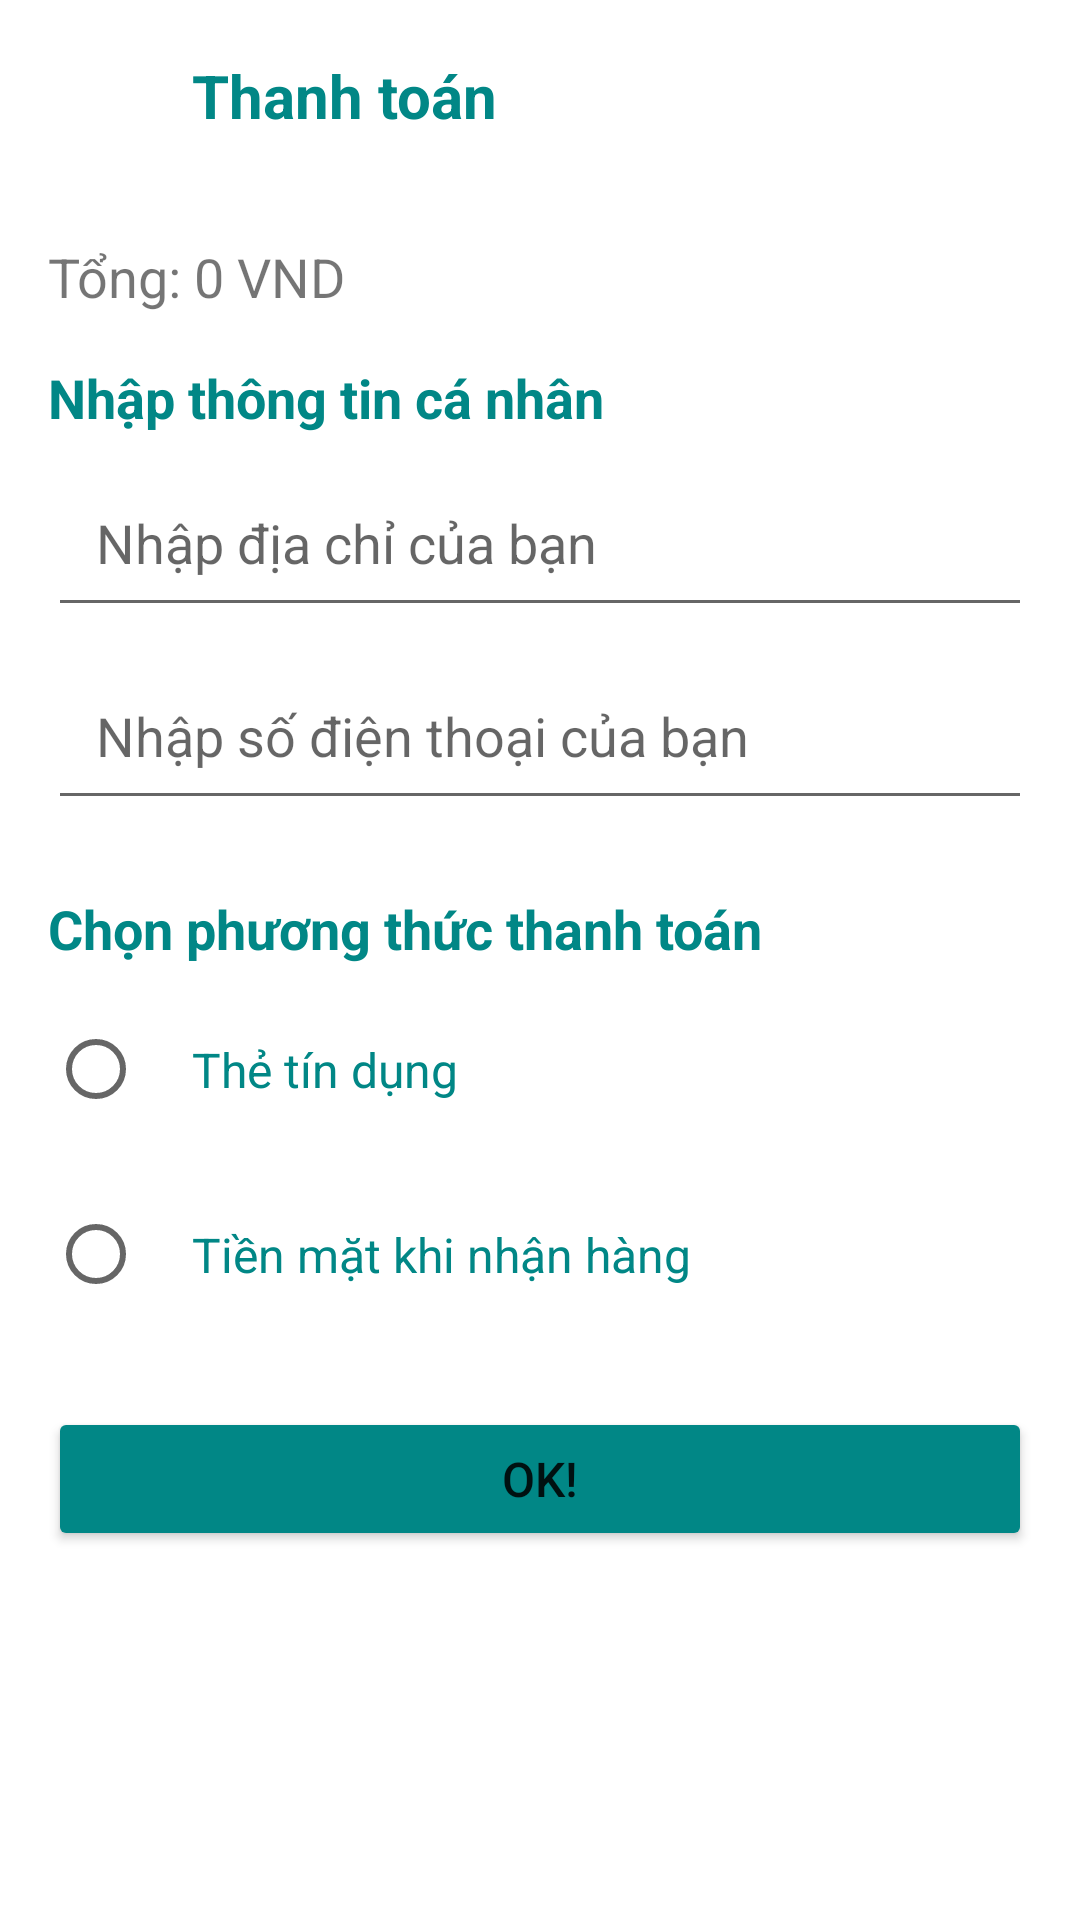

Android layout source for this screen:
<!-- AndroidManifest.xml: activity theme Theme.Shoe -->
<!-- res/layout/activity_checkout.xml -->
<?xml version="1.0" encoding="utf-8"?>
<ScrollView xmlns:android="http://schemas.android.com/apk/res/android"
    xmlns:app="http://schemas.android.com/apk/res-auto"
    android:layout_width="match_parent"
    android:layout_height="match_parent"
    android:padding="16dp">

    <LinearLayout
        android:layout_width="match_parent"
        android:layout_height="wrap_content"
        android:orientation="vertical">

        
        <LinearLayout
            android:layout_width="match_parent"
            android:layout_height="wrap_content"
            android:orientation="horizontal"
            android:gravity="center_vertical">

            
            <ImageButton
                android:id="@+id/btnBack"
                android:layout_width="wrap_content"
                android:layout_height="wrap_content"
                android:background="?attr/selectableItemBackgroundBorderless"
                android:src="@drawable/ic_back"
                android:contentDescription="Quay lại"
                android:padding="16dp" />

            
            <TextView
                android:id="@+id/headerTitlee"
                android:layout_width="wrap_content"
                android:layout_height="wrap_content"
                android:text="Thanh toán"
                android:textSize="20sp"
                android:textStyle="bold"
                android:textColor="@color/colorSecondaryVariant"
                android:layout_marginStart="16dp" />
        </LinearLayout>

        
        <androidx.recyclerview.widget.RecyclerView
            android:id="@+id/recyclerViewProductss"
            android:layout_width="match_parent"
            android:layout_height="wrap_content"
            android:layout_marginTop="8dp"
            android:layout_marginBottom="8dp"
            android:layout_weight="1" />

        <TextView
            android:id="@+id/totalPriceTextView"
            android:layout_width="wrap_content"
            android:layout_height="wrap_content"
            android:text="Tổng: 0 VND"
            android:textSize="18sp"
            android:layout_marginTop="16dp" />

        
        <TextView
            android:id="@+id/personalInfoTitlee"
            android:layout_width="wrap_content"
            android:layout_height="wrap_content"
            android:text="Nhập thông tin cá nhân"
            android:textSize="18sp"
            android:textStyle="bold"
            android:textColor="@color/colorSecondaryVariant"
            android:layout_marginTop="16dp" />

        <EditText
            android:id="@+id/addressInputt"
            android:layout_width="match_parent"
            android:layout_height="wrap_content"
            android:hint="Nhập địa chỉ của bạn"
            android:textColor="@color/colorSecondaryVariant"
            android:inputType="textPostalAddress"
            android:layout_marginTop="8dp"
            android:padding="16dp"/>

        <EditText
            android:id="@+id/phoneNumberInputt"
            android:layout_width="match_parent"
            android:layout_height="wrap_content"
            android:hint="Nhập số điện thoại của bạn"
            android:textColor="@color/colorSecondaryVariant"
            android:inputType="phone"
            android:layout_marginTop="8dp"
            android:padding="16dp"/>

        
        <TextView
            android:id="@+id/paymentMethodTitlee"
            android:layout_width="wrap_content"
            android:layout_height="wrap_content"
            android:text="Chọn phương thức thanh toán"
            android:textColor="@color/colorSecondaryVariant"
            android:textSize="18sp"
            android:textStyle="bold"
            android:layout_marginTop="24dp" />

        <RadioGroup
            android:id="@+id/paymentMethodGroupp"
            android:layout_width="match_parent"
            android:layout_height="wrap_content"
            android:orientation="vertical">

            <RadioButton
                android:id="@+id/paymentCreditCardd"
                android:layout_width="wrap_content"
                android:layout_height="wrap_content"
                android:padding="16dp"
                android:text="Thẻ tín dụng"
                android:textColor="@color/colorSecondaryVariant"
                android:textSize="16sp"
                android:layout_marginTop="8dp" />

            <RadioButton
                android:id="@+id/paymentCashOnDeliveryy"
                android:layout_width="wrap_content"
                android:layout_height="wrap_content"
                android:padding="16dp"
                android:text="Tiền mặt khi nhận hàng"
                android:textColor="@color/colorSecondaryVariant"
                android:textSize="16sp"
                android:layout_marginTop="8dp" />
        </RadioGroup>

        
        <Button
            android:id="@+id/btnConfirmm"
            android:layout_width="match_parent"
            android:layout_height="wrap_content"
            android:text="OK!"
            android:textSize="16sp"
            android:layout_marginTop="24dp"
            android:backgroundTint="@color/colorSecondaryVariant"
            app:cornerRadius="20dp"/>
    </LinearLayout>
</ScrollView>
<!-- resources referenced by this layout -->
<resources>
  <color name="colorSecondaryVariant">#018786</color>
  <style name="Theme.Shoe" parent="Theme.MaterialComponents.Light.NoActionBar">
          
          <item name="colorPrimary">@color/colorPrimary</item>
          <item name="colorPrimaryVariant">@color/colorPrimaryVariant</item>
          <item name="colorOnPrimary">@color/colorOnPrimary</item>
          <item name="colorSecondary">@color/colorSecondary</item>
          <item name="colorSecondaryVariant">@color/colorSecondaryVariant</item>
          <item name="colorOnSecondary">@color/colorOnSecondary</item>
  
          
          <item name="colorOnBackground">@color/colorOnPrimary</item>
          <item name="colorOnSurface">@color/colorOnPrimary</item>
  
          
          <item name="colorButtonNormal">@color/colorPrimary</item>
  
          
      </style>
  <color name="colorPrimary">#6200EE</color>
  <color name="colorPrimaryVariant">#3700B3</color>
  <color name="colorOnPrimary">#FFFFFF</color>
  <color name="colorSecondary">#03DAC6</color>
  <color name="colorOnSecondary">#000000</color>
</resources>
